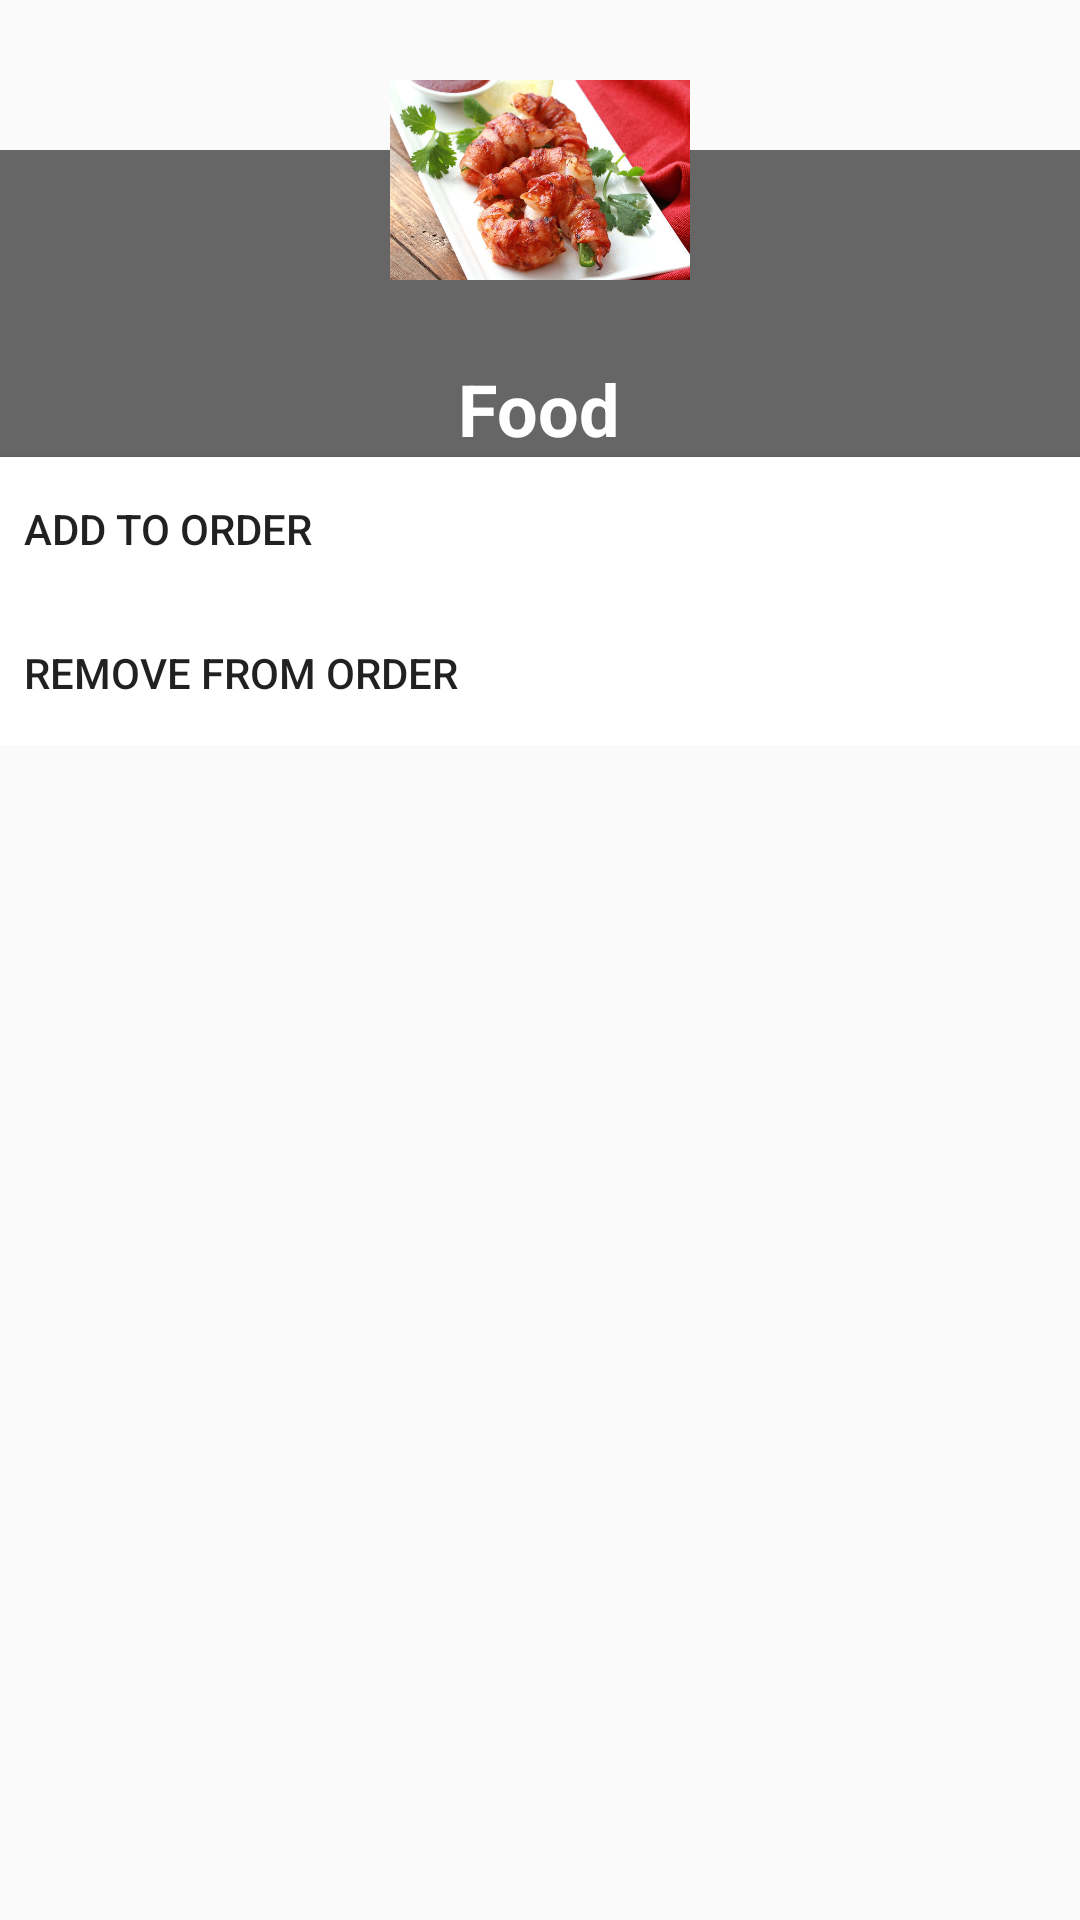

Write the Android layout XML for this screen, with the resource values it uses.
<!-- AndroidManifest.xml: application theme AppTheme -->
<!-- res/layout/popup_window.xml -->
<?xml version="1.0" encoding="utf-8"?>
<RelativeLayout xmlns:android="http://schemas.android.com/apk/res/android"
    android:layout_width="200dp"
    android:layout_height="match_parent"
    android:layout_gravity="center">

    <LinearLayout
        android:layout_width="match_parent"
        android:layout_height="wrap_content"
        android:layout_marginTop="50dp"
        android:background="@color/grey"
        android:gravity="center_horizontal"
        android:orientation="vertical">

        <TextView
            android:id="@+id/dialog_name_text"
            android:layout_width="wrap_content"
            android:layout_height="wrap_content"
            android:layout_marginTop="70dp"
            android:text="@string/food"
            android:layout_gravity="center"
            android:textColor="@android:color/white"
            android:textSize="24sp"
            android:textStyle="bold" />

        <Button
            android:id="@+id/add_Item_button"
            android:drawableLeft="@drawable/ic_add_shopping_cart_black_24dp"
            android:drawablePadding="10dp"
            android:textAlignment="textStart"
            android:layout_gravity="start"
            android:padding="8dp"
            android:layout_width="match_parent"
            android:layout_height="wrap_content"
            android:background="@android:color/white"
            android:text="@string/add_to_order" />

        <Button
            android:id="@+id/remove_button"
            android:drawablePadding="10dp"
            android:textAlignment="textStart"
            android:layout_gravity="start"
            android:padding="8dp"
            android:drawableLeft="@drawable/dialogue_remove_shopping_cart_black_24dp"
            android:layout_width="match_parent"
            android:layout_height="wrap_content"
            android:background="@android:color/white"
            android:onClick="removeFromOrder"
            android:text="Remove from Order" />


    </LinearLayout>

    <ImageView
        android:id="@+id/pic_popup"
        android:layout_width="120dp"
        android:layout_height="120dp"
        android:layout_alignParentTop="true"
        android:layout_centerHorizontal="true"
        android:padding="10dp"
        android:src="@drawable/bacon_wrapped_shrimp"


        />


</RelativeLayout>
<!-- resources referenced by this layout -->
<resources>
  <color name="grey">#666666</color>
  <!-- drawable bacon_wrapped_shrimp: jpg bitmap (drawable, 90502 bytes) -->
  <string name="add_to_order">Add to Order</string>
  <string name="food">Food</string>
  <style name="AppTheme" parent="Theme.AppCompat.Light.DarkActionBar">
          
          <item name="colorPrimary">#666666</item>
          <item name="colorPrimaryDark">#999967</item>
          <item name="colorAccent">#CCCC9A</item>
      </style>
</resources>
